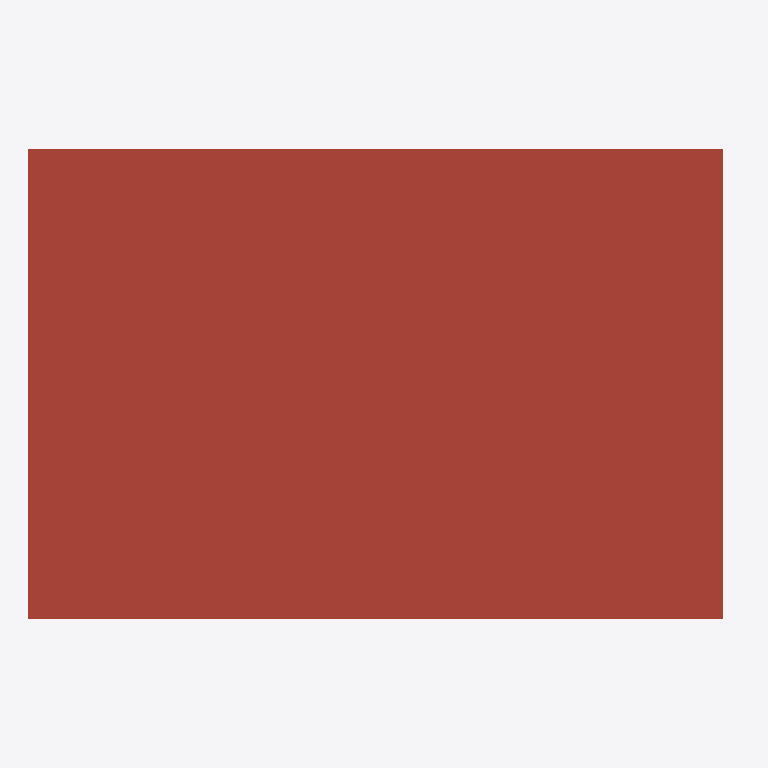
Plan cut of the same IFC building model at storey 'Roof' (level 7.00 m, cut at 8.40 m), seen from above with north up, elements coloured by IFC class: 1 roof (red-brown). Cut surfaces are drawn darker.
Extent 12.7 m × 8.4 m × 7.5 m (x, y, z). Storeys (3): Level 1 at 0.00 m; Level 2 at 3.50 m; Roof at 7.00 m. Elements (38): 10 IfcColumn, 9 IfcWall, 7 IfcWindow, 4 IfcDoor, 3 IfcBeam, 2 IfcDuctSegment, 2 IfcSlab, 1 IfcRoof.

HEADER;
FILE_DESCRIPTION(('ViewDefinition[DesignTransferView]'),'2;1');
FILE_NAME('/dev/null','2026-10-17T16:55:49+00:00',(''),(''),'IfcOpenShell 0.9.0.post1','IfcOpenShell 0.9.0.post1','Nobody');
FILE_SCHEMA(('IFC4'));
ENDSEC;
DATA;
#1=IFCPROJECT('1Ox8RLg6TBi9PBWFYEYuFl',$,'VeriModel demo pavilion',$,$,$,$,(#10),#5);
#12=IFCSITE('1EpypJIb12CfdN9VsEREsE',$,'Demo site',$,$,$,$,$,$,$,$,$,$,$);
#13=IFCBUILDING('3QbDo1yX9DbvOtppP64ZlL',$,'Demo pavilion',$,$,$,$,$,$,$,$,$);
#14=IFCBUILDINGSTOREY('1IGd$4nYXElgZB4GTNmdPP',$,'Level 1',$,$,$,$,$,$,0.0);
#15=IFCBUILDINGSTOREY('0e5UlLDXfEv9G8siqzjE$o',$,'Level 2',$,$,$,$,$,$,3500.0);
#16=IFCBUILDINGSTOREY('0hBDJ75zX6vhkU0IfkK4eR',$,'Roof',$,$,$,$,$,$,7000.0);
#1410=IFCROOF('0Ijn$vDv50fxv5Tp0EsZjv',$,'RF-301',$,$,#1432,#1421,$,.FLAT_ROOF.);
ENDSEC;
